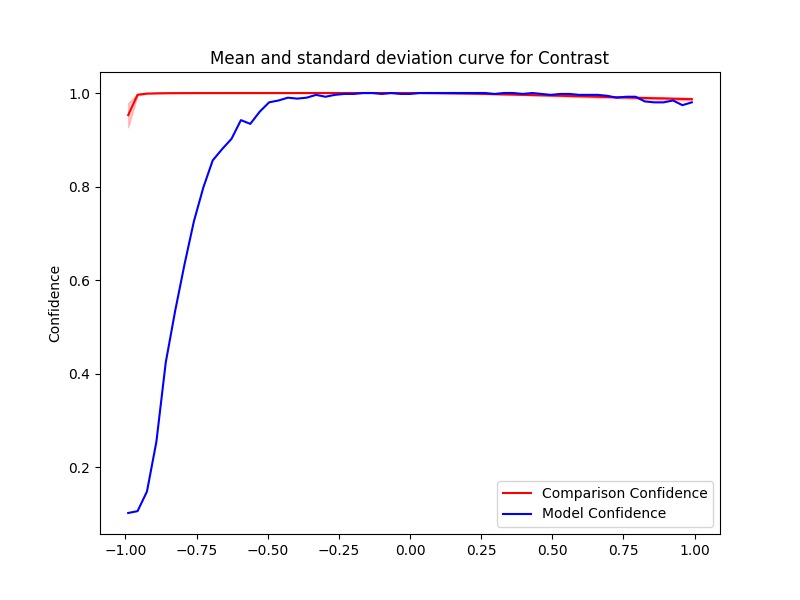

The data file committed next to this chart (first rows):
Severity, Mean, Std, Accuracy, Time Taken
0.0, 1, 9.389399962304266e-07, 0.998, 0.3062
0.033, 0.9999, 1.4938702846626683e-05, 1.0, 0.3221
0.066, 0.9998, 4.195900095981501e-05, 1.0, 0.2929
0.099, 0.9996, 8.527878655157217e-05, 1.0, 0.3028
0.132, 0.9994, 0.000145, 1.0, 0.3024
0.165, 0.9991, 0.0002154, 1.0, 0.2811
0.198, 0.9987, 0.0002805, 1.0, 0.2905
0.231, 0.9984, 0.0003741, 1.0, 0.3016
0.264, 0.9979, 0.0004545, 1.0, 0.3082
0.297, 0.9975, 0.0005671, 0.998, 0.3531
0.33, 0.9971, 0.0006837, 1.0, 0.3324
0.363, 0.9966, 0.0008462, 1.0, 0.332
0.396, 0.9961, 0.000892, 0.998, 0.3477
0.429, 0.9955, 0.0009585, 1.0, 0.311
0.462, 0.9951, 0.001185, 0.998, 0.3146
0.495, 0.9946, 0.001267, 0.996, 0.3317
0.528, 0.9941, 0.001426, 0.998, 0.3574
0.561, 0.9935, 0.001613, 0.998, 0.3057
0.594, 0.993, 0.001592, 0.996, 0.3233
0.627, 0.9926, 0.001764, 0.996, 0.307
0.66, 0.992, 0.00196, 0.996, 0.3084
0.693, 0.9915, 0.002016, 0.994, 0.2932
0.726, 0.991, 0.002212, 0.99, 0.3735
0.759, 0.9904, 0.00243, 0.992, 0.3047
0.792, 0.9899, 0.002569, 0.992, 0.3071
0.825, 0.9894, 0.002504, 0.982, 0.3245
0.858, 0.9888, 0.002746, 0.98, 0.305
0.891, 0.9884, 0.002886, 0.98, 0.3132
0.924, 0.9877, 0.002951, 0.984, 0.3461
0.957, 0.9873, 0.003217, 0.974, 0.2766
0.99, 0.9868, 0.003186, 0.98, 0.313
-0.0, 1, 9.840331026738135e-07, 0.998, 0.323
-0.033, 1, 7.170953937779014e-06, 0.998, 0.2812
-0.066, 1, 8.416112577440819e-06, 1.0, 0.2293
-0.099, 1, 9.363586092453117e-06, 0.998, 0.2969
-0.132, 1, 8.721131601601465e-06, 1.0, 0.3036
-0.165, 1, 9.382305196313637e-06, 1.0, 0.3076
-0.198, 1, 1.000330331851633e-05, 0.998, 0.2711
-0.231, 1, 1.1598234307892856e-05, 0.998, 0.3327
-0.264, 1, 1.1173637210236858e-05, 0.996, 0.3018
-0.297, 1, 1.1337932698419783e-05, 0.992, 0.2668
-0.33, 1, 1.576980297145919e-05, 0.996, 0.3036
-0.363, 1, 1.6273766243246955e-05, 0.99, 0.2881
-0.396, 1, 1.4695962840290537e-05, 0.988, 0.221
-0.429, 1, 1.763848892958452e-05, 0.99, 0.2947
-0.462, 1, 4.468652492976067e-05, 0.984, 0.2911
-0.495, 1, 2.364806749976311e-05, 0.98, 0.2211
-0.528, 1, 2.6666563783648274e-05, 0.96, 0.3252
-0.561, 0.9999, 3.346492582864958e-05, 0.934, 0.298
-0.594, 0.9999, 2.8667531062077555e-05, 0.942, 0.3
-0.627, 0.9999, 3.969585673372549e-05, 0.902, 0.3175
-0.66, 0.9999, 4.323735312443746e-05, 0.88, 0.2682
-0.693, 0.9999, 4.7393858824422404e-05, 0.856, 0.2934
-0.726, 0.9999, 6.531801789333341e-05, 0.798, 0.3491
-0.759, 0.9999, 8.359644012811481e-05, 0.726, 0.3342
-0.792, 0.9998, 0.0001091, 0.634, 0.2975
-0.825, 0.9997, 0.0001502, 0.534, 0.2272
-0.858, 0.9996, 0.0001942, 0.424, 0.348
-0.891, 0.9993, 0.0004863, 0.254, 0.2966
-0.924, 0.9987, 0.0007398, 0.148, 0.2279
... 2 more rows
